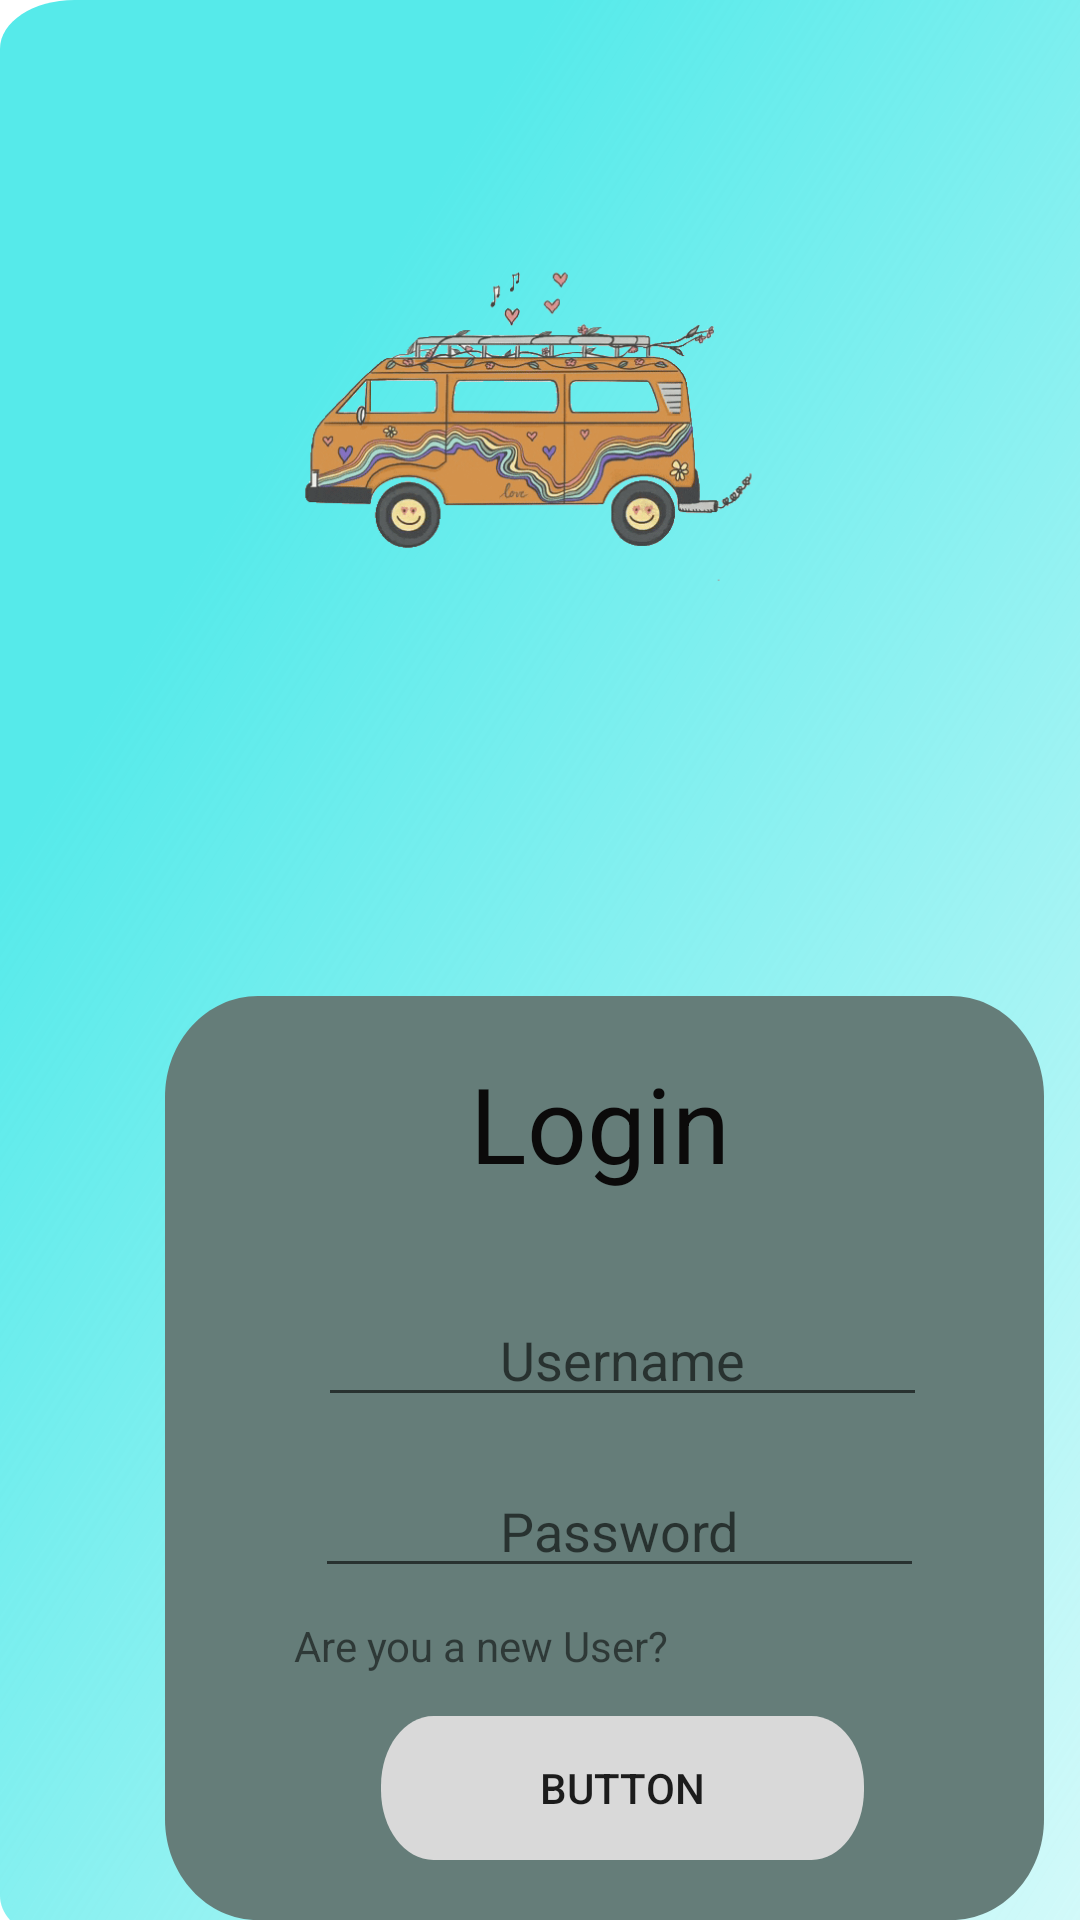

This screen was rendered from an Android layout file. Write that file and the resources it references.
<!-- AndroidManifest.xml: application theme Theme.SmartBus -->
<!-- res/layout/login.xml -->
<?xml version="1.0" encoding="utf-8"?>
<RelativeLayout
    xmlns:android="http://schemas.android.com/apk/res/android"
    xmlns:app="http://schemas.android.com/apk/res-auto"
    android:id="@+id/android_lar"
    android:layout_width="fill_parent"
    android:layout_height="fill_parent"
    android:clipToOutline="true"
    android:background="@drawable/android_lar"
    >

    <ImageView
        android:id="@+id/imageView"
        android:layout_width="290dp"
        android:layout_height="249dp"
        android:layout_alignParentStart="true"
        android:layout_alignParentTop="true"
        android:layout_alignParentEnd="true"
        android:layout_alignParentBottom="true"
        android:layout_marginStart="52dp"
        android:layout_marginTop="69dp"
        android:layout_marginEnd="68dp"
        android:layout_marginBottom="412dp"
        app:srcCompat="@drawable/buzz" />

    <View
        android:id="@+id/rectangle_2"
        android:layout_width="293dp"
        android:layout_height="336dp"
        android:layout_alignParentLeft="true"
        android:layout_alignParentTop="true"
        android:layout_marginLeft="55dp"
        android:layout_marginTop="332dp"
        android:background="@drawable/rectangle_2" />

    <TextView
        android:id="@+id/login"
        android:layout_width="200dp"
        android:layout_height="45dp"
        android:layout_alignParentLeft="true"
        android:layout_alignParentTop="true"
        android:layout_marginLeft="100dp"
        android:layout_marginTop="351dp"
        android:gravity="center_horizontal|top"
        android:text="@string/login"
        android:textAppearance="@style/login"
        />

    <EditText
        android:id="@+id/editTextTextPersonName4"
        android:layout_width="203dp"
        android:layout_height="wrap_content"
        android:layout_alignParentLeft="true"
        android:layout_alignParentTop="true"
        android:layout_marginLeft="106dp"
        android:layout_marginTop="431dp"
        android:ems="10"
        android:hint="Username"
        android:inputType="textPersonName"
        android:textAlignment="center" />

    <EditText
        android:id="@+id/editTextTextPassword"
        android:layout_width="203dp"
        android:layout_height="wrap_content"
        android:layout_alignParentLeft="true"
        android:layout_alignParentTop="true"
        android:layout_marginLeft="105dp"
        android:layout_marginTop="488dp"
        android:ems="10"
        android:hint="Password"
        android:inputType="textPassword"
        android:textAlignment="center"/>

    <Button
        android:id="@+id/button2"
        android:layout_width="161dp"
        android:layout_height="wrap_content"
        android:layout_alignParentLeft="true"
        android:layout_alignParentTop="true"
        android:layout_marginLeft="127dp"
        android:layout_marginTop="572dp"
        android:background="@drawable/rectangle_3"
        android:text="Button" />

    <TextView
        android:id="@+id/textView"
        android:layout_width="wrap_content"
        android:layout_height="wrap_content"
        android:layout_alignParentEnd="true"
        android:layout_alignParentBottom="true"
        android:layout_marginEnd="137dp"
        android:layout_marginBottom="82dp"
        android:text="@string/signup_message" />


</RelativeLayout>
<!-- resources referenced by this layout -->
<resources>
  <!-- drawable rectangle_2 (drawable) -->
  <?xml version="1.0" encoding="utf-8"?>
      <vector
          xmlns:android="http://schemas.android.com/apk/res/android"
          xmlns:aapt="http://schemas.android.com/aapt"
          android:width="293dp"
          android:height="284dp"
          android:viewportWidth="293"
          android:viewportHeight="284"
          >
  
          <group>
  
              <clip-path
                  android:pathData="M31 0H262C279.121 0 293 13.8792 293 31V253C293 270.121 279.121 284 262 284H31C13.8792 284 0 270.121 0 253V31C0 13.8792 13.8792 0 31 0Z"
                  />
  
              <path
                  android:pathData="M0 0V284H293V0"
                  android:fillColor="#657D79"
                  />
  
          </group>
  
      </vector>
  <!-- drawable rectangle_3 (drawable) -->
  <?xml version="1.0" encoding="utf-8"?>
  <vector
      xmlns:android="http://schemas.android.com/apk/res/android"
      xmlns:aapt="http://schemas.android.com/aapt"
      android:width="138dp"
      android:height="31dp"
      android:viewportWidth="138"
      android:viewportHeight="31"
      >
  
      <group>
  
          <clip-path
              android:pathData="M15 0H123C131.284 0 138 6.71573 138 15V16C138 24.2843 131.284 31 123 31H15C6.71573 31 0 24.2843 0 16V15C0 6.71573 6.71573 0 15 0Z"
              />
  
          <path
              android:pathData="M0 0V31H138V0"
              android:fillColor="#D9D9D9"
              />
  
      </group>
  
  </vector>
  <string name="login">Login</string>
  <string name="signup_message">Are you a new User?</string>
  <style name="login">
  
          <item name="android:textSize">
              35sp
          </item>
  
          <item name="android:textColor">
              #0B0A0A
          </item>
  
      </style>
  <style name="Theme.SmartBus" parent="Theme.MaterialComponents.DayNight.DarkActionBar">
          
          <item name="colorPrimary">@color/purple_500</item>
          <item name="colorPrimaryVariant">@color/purple_700</item>
          <item name="colorOnPrimary">@color/white</item>
          
          <item name="colorSecondary">@color/teal_200</item>
          <item name="colorSecondaryVariant">@color/teal_700</item>
          <item name="colorOnSecondary">@color/black</item>
          
          <item name="android:statusBarColor">?attr/colorPrimaryVariant</item>
          
      </style>
  <color name="purple_500">#FF6200EE</color>
  <color name="purple_700">#FF3700B3</color>
  <color name="white">#FFFFFFFF</color>
  <color name="teal_200">#FF03DAC5</color>
  <color name="teal_700">#FF018786</color>
  <color name="black">#FF000000</color>
</resources>
